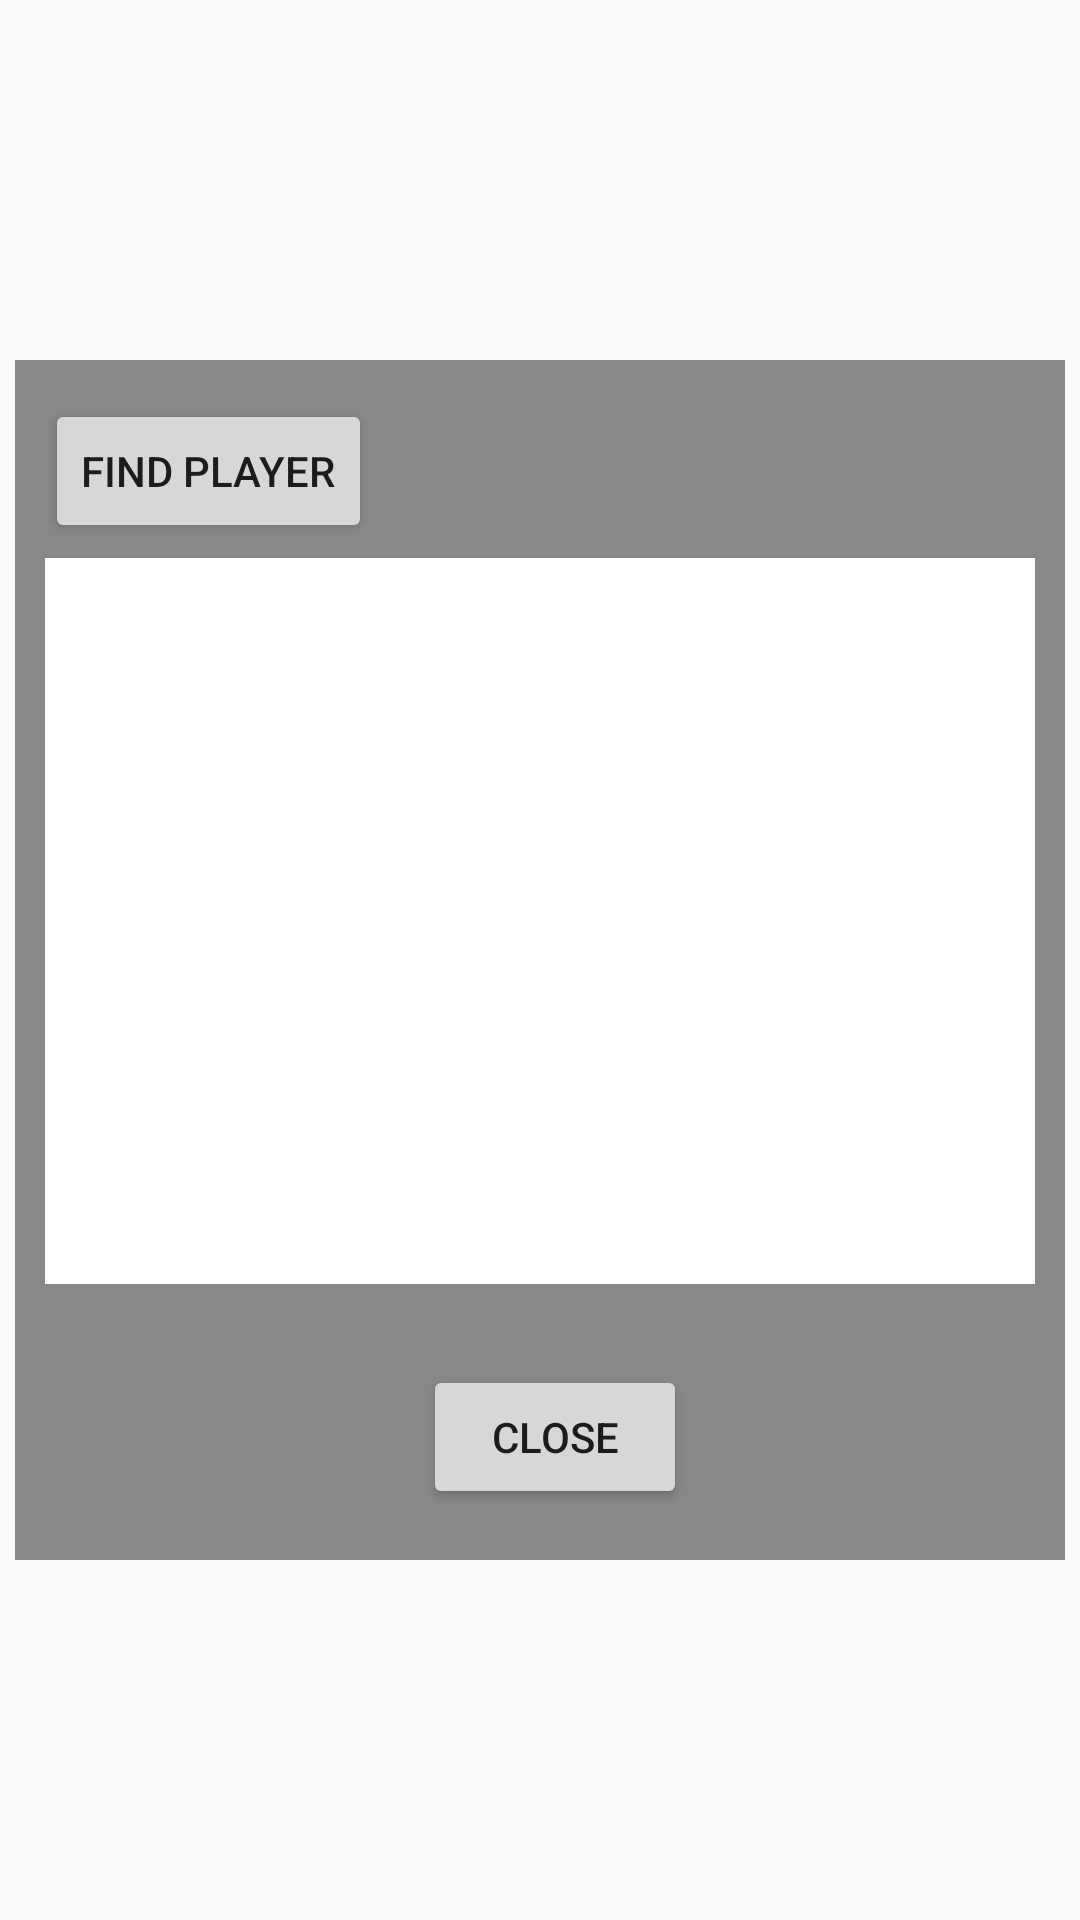

Layout XML and referenced resources for this Android screen:
<!-- AndroidManifest.xml: application theme Theme.ClassicGames -->
<!-- res/layout/activity_wifi.xml -->
<?xml version="1.0" encoding="utf-8"?>
<RelativeLayout xmlns:android="http://schemas.android.com/apk/res/android"
    xmlns:app="http://schemas.android.com/apk/res-auto"
    xmlns:tools="http://schemas.android.com/tools"
    android:layout_width="match_parent"
    android:layout_height="match_parent"
    android:layout_marginTop="20dp"
    android:layout_marginBottom="20dp"
    android:background="@android:color/transparent">


    <RelativeLayout
        android:layout_width="350sp"
        android:layout_height="400sp"
        android:layout_centerInParent="true"
        android:background="@color/gray">

        <LinearLayout
            android:id="@+id/searchView"
            android:layout_width="match_parent"
            android:layout_height="300sp"
            android:layout_above="@+id/wifiClose"
            android:layout_marginLeft="10sp"
            android:layout_marginRight="10sp"
            android:layout_marginBottom="27dp"
            android:orientation="vertical">

            <LinearLayout
                android:layout_width="match_parent"
                android:layout_height="wrap_content"
                android:orientation="horizontal">

                <Button
                    android:id="@+id/searchBtn"
                    android:layout_width="wrap_content"
                    android:layout_height="wrap_content"
                    android:layout_marginTop="5sp"
                    android:layout_marginBottom="5sp"
                    android:text="Find player" />

                <TextView
                    android:id="@+id/connStatus"
                    android:layout_width="150sp"
                    android:layout_height="wrap_content"
                    android:layout_marginLeft="20sp"
                    android:textSize="18sp"
                    android:textStyle="bold|italic" />

            </LinearLayout>

            <ListView
                android:id="@+id/search_list"
                android:layout_width="match_parent"
                android:layout_height="250dp"
                android:background="@color/white"/>

        </LinearLayout>

        <Button
            android:id="@+id/wifiClose"
            android:layout_width="wrap_content"
            android:layout_height="wrap_content"
            android:layout_alignParentEnd="true"
            android:layout_alignParentBottom="true"
            android:layout_centerHorizontal="true"
            android:layout_marginEnd="126dp"
            android:layout_marginBottom="17dp"
            android:text="Close" />


    </RelativeLayout>


</RelativeLayout>
<!-- resources referenced by this layout -->
<resources>
  <color name="gray">#888888</color>
  <color name="white">#FFFFFFFF</color>
  <style name="Theme.ClassicGames" parent="Theme.AppCompat.Light.NoActionBar">
          
  
  
          <item name="colorOnPrimary">@color/white</item>
          
          <item name="colorSecondary">@color/teal_200</item>
          <item name="colorSecondaryVariant">@color/teal_700</item>
          <item name="colorOnSecondary">@color/black</item>
          
          <item name="android:statusBarColor" tools:targetApi="l">?attr/colorPrimaryVariant</item>
          
      </style>
  <color name="teal_200">#FF03DAC5</color>
  <color name="teal_700">#FF018786</color>
  <color name="black">#FF000000</color>
</resources>
